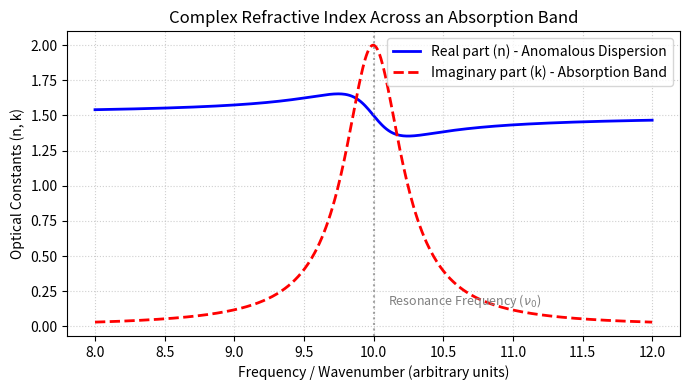

This chart was generated by the following Python code:
"""
Generates Figure 2.X: Real (n) and imaginary (k) parts of the complex
refractive index near a single absorption band, using the classical
Lorentz damped-oscillator model.

This is a conceptual illustration, not measured data for a specific
mineral. n and k are both derived from one complex function (see below),
so the two curves are automatically consistent with the Kramers-Kronig
relations -- this consistency is not imposed separately, it falls out
of the model.

THE MODEL:
A single damped oscillator gives a complex response of the form
    response(omega) ~ 1 / (omega_0^2 - omega^2 - i*gamma*omega)
Its real part produces the anomalous-dispersion shape of n (rising just
below resonance, dipping just above it); its imaginary part produces the
Lorentzian absorption peak of k, centered at the resonance frequency
omega_0. gamma controls the width of the band.

USAGE:
    python3 generate_anomalous_dispersion_figure.py

Produces: anomalous_dispersion.png
"""

import numpy as np
import matplotlib
matplotlib.use("Agg")
import matplotlib.pyplot as plt

# Resonance frequency and damping (arbitrary units for this illustration;
# for a mineral-specific version, set omega_0 to that mineral's real
# ATR band position in cm-1).
omega_0 = 10.0
gamma = 0.5

omega = np.linspace(8, 12, 500)

# Imaginary part (k) -- Lorentzian absorption band, scaled to peak at 2
# for readability alongside n.
k = (gamma * omega) / ((omega_0**2 - omega**2)**2 + (gamma * omega)**2)
k = k / np.max(k) * 2

# Real part (n) -- anomalous dispersion around the same resonance.
n_background = 1.5
n_offset = (omega_0**2 - omega**2) / ((omega_0**2 - omega**2)**2 + (gamma * omega)**2)
n = n_background + n_offset * 1.5

plt.figure(figsize=(7, 4))
plt.plot(omega, n, label='Real part (n) - Anomalous Dispersion', color='blue', linewidth=2)
plt.plot(omega, k, label='Imaginary part (k) - Absorption Band', color='red', linestyle='--', linewidth=2)
plt.axvline(omega_0, color='gray', linestyle=':', alpha=0.7)

# Label placed in open space near the bottom of the plot, not on the
# legend; $...$ used (not \(...\)) so nu_0 renders as math text rather
# than literal backslash characters.
plt.text(omega_0 + 0.1, 0.15, 'Resonance Frequency ($\\nu_0$)', fontsize=9, color='gray')

plt.title('Complex Refractive Index Across an Absorption Band')
plt.xlabel('Frequency / Wavenumber (arbitrary units)')
plt.ylabel('Optical Constants (n, k)')
plt.legend(loc='upper right')
plt.grid(True, linestyle=':', alpha=0.6)
plt.tight_layout()
plt.savefig('anomalous_dispersion.png', dpi=300)
print("Saved anomalous_dispersion.png")
